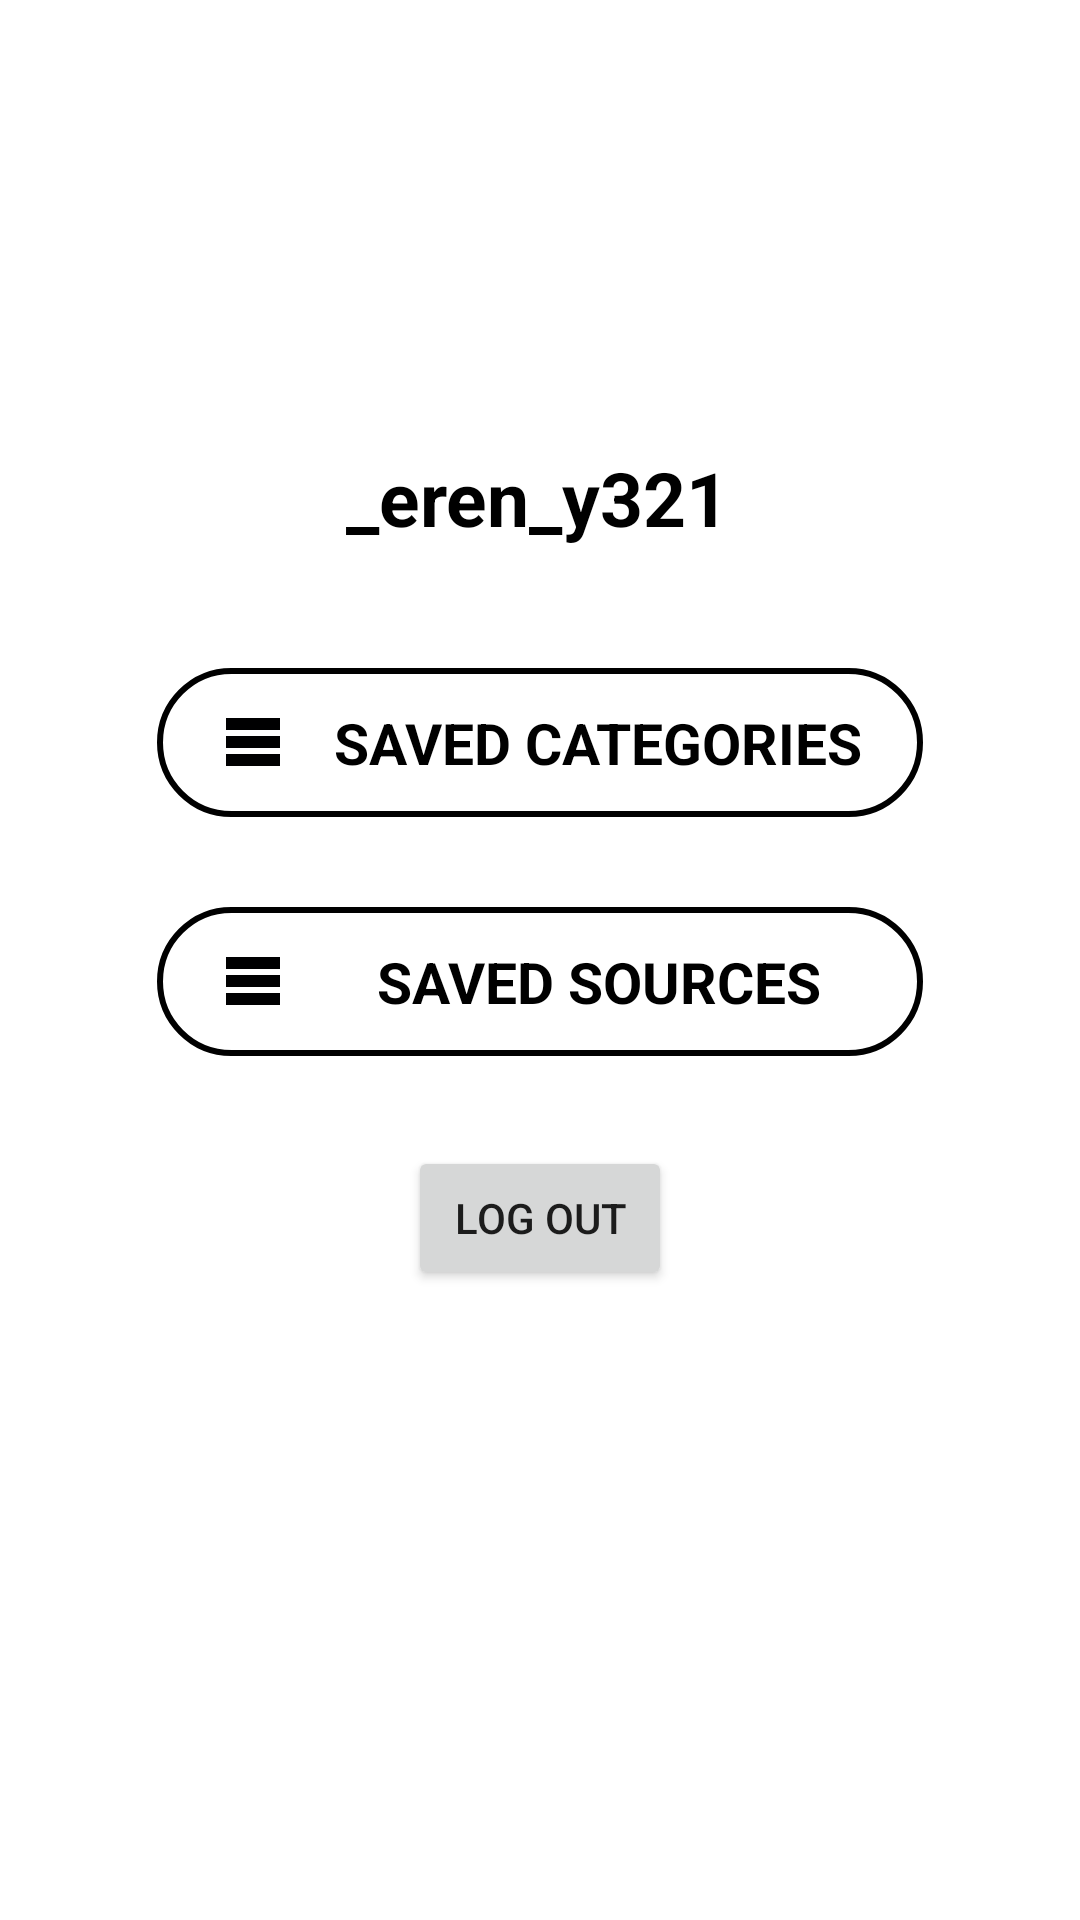

Here is an Android app screen rendered from its layout file. Give the layout XML and the strings, colors and styles it references.
<!-- AndroidManifest.xml: application theme Theme.NewsApp -->
<!-- res/layout/profile_page_fragment.xml -->
<?xml version="1.0" encoding="utf-8"?>
<androidx.constraintlayout.widget.ConstraintLayout xmlns:android="http://schemas.android.com/apk/res/android"
                                                   xmlns:app="http://schemas.android.com/apk/res-auto"
                                                   xmlns:tools="http://schemas.android.com/tools"
                                                   android:layout_width="match_parent"
                                                   android:layout_height="match_parent"
                                                   tools:context=".ui.fragments.ProfilePage">

	<ImageView
			android:id="@+id/profileImage"
			android:layout_width="108dp"
			android:layout_height="113dp"
			android:layout_marginTop="28dp"
			android:contentDescription="Profile Icon"
			android:src="@drawable/ic_profile"
			app:layout_constraintEnd_toEndOf="parent"
			app:layout_constraintHorizontal_bias="0.498"
			app:layout_constraintStart_toStartOf="parent"
			app:layout_constraintTop_toTopOf="parent"/>

	<TextView
			android:id="@+id/userName"
			android:layout_width="wrap_content"
			android:layout_height="wrap_content"
			android:layout_marginTop="8dp"
			android:text="@string/eren_y321"
			android:textAppearance="@style/TextAppearance.AppCompat.Display1"
			android:textColor="@android:color/black"
			android:textSize="25sp"
			android:textStyle="bold"
			app:layout_constraintEnd_toEndOf="@+id/profileImage"
			app:layout_constraintStart_toStartOf="@+id/profileImage"
			app:layout_constraintTop_toBottomOf="@+id/profileImage"/>

	<TextView
			android:id="@+id/savedCategoriesButton"
			android:layout_width="wrap_content"
			android:layout_height="wrap_content"
			android:layout_marginTop="40dp"
			android:background="@drawable/rounded_corner"
			android:clickable="true"
			android:drawablePadding="15dp"
			android:focusable="true"
			android:foreground="?android:attr/selectableItemBackgroundBorderless"
			android:gravity="center"
			android:paddingStart="20dp"
			android:paddingTop="12dp"
			android:paddingEnd="20dp"
			android:paddingBottom="12dp"
			android:text="@string/saved_categories"
			android:textColor="@android:color/black"
			android:textSize="19sp"
			android:textStyle="bold"
			app:drawableLeftCompat="@drawable/ic_baseline_table_rows_24"
			app:layout_constraintEnd_toEndOf="parent"
			app:layout_constraintStart_toStartOf="parent"
			app:layout_constraintTop_toBottomOf="@+id/userName"
			tools:ignore="MissingConstraints"/>

	<TextView
			android:id="@+id/savedSourcesButton"
			android:layout_width="0dp"
			android:layout_height="wrap_content"
			android:layout_marginTop="30dp"
			android:background="@drawable/rounded_corner"
			android:clickable="true"
			android:drawablePadding="15dp"
			android:focusable="true"
			android:foreground="?android:attr/selectableItemBackgroundBorderless"
			android:gravity="center"
			android:paddingStart="20dp"
			android:paddingTop="12dp"
			android:paddingEnd="20dp"
			android:paddingBottom="12dp"
			android:text="@string/saved_sources"
			android:textColor="@android:color/black"
			android:textSize="19sp"
			android:textStyle="bold"
			app:drawableLeftCompat="@drawable/ic_baseline_table_rows_24"
			app:layout_constraintTop_toBottomOf="@+id/savedCategoriesButton"
			app:layout_constraintStart_toStartOf="@+id/savedCategoriesButton"
			app:layout_constraintEnd_toEndOf="@+id/savedCategoriesButton"/>

	<Button
			android:id="@+id/logoutButton"
			android:layout_width="wrap_content"
			android:layout_height="wrap_content"
			android:layout_marginTop="30dp"
			android:text="@string/log_out"
			app:layout_constraintEnd_toEndOf="parent"
			app:layout_constraintStart_toStartOf="parent"
			app:layout_constraintTop_toBottomOf="@+id/savedSourcesButton"/>

</androidx.constraintlayout.widget.ConstraintLayout>
<!-- resources referenced by this layout -->
<resources>
  <!-- drawable ic_baseline_table_rows_24 (drawable) -->
  <vector xmlns:android="http://schemas.android.com/apk/res/android"
      android:width="24dp"
      android:height="24dp"
      android:tint="#000001"
      android:viewportWidth="24"
      android:viewportHeight="24">
      <path
          android:fillColor="@android:color/white"
          android:pathData="M21,8H3V4h18V8zM21,10H3v4h18V10zM21,16H3v4h18V16z" />
  </vector>
  <!-- drawable rounded_corner (drawable) -->
  <?xml version="1.0" encoding="utf-8"?>
  <shape xmlns:android="http://schemas.android.com/apk/res/android"
      android:shape="rectangle">
  
      <corners android:radius="100sp" />
  
      
      <stroke
          android:width="2dp"
          android:color="#000" />
  
      
      <solid android:color="#00000000" />
  
  </shape>
  <string name="eren_y321">_eren_y321</string>
  <string name="log_out">LOG OUT</string>
  <string name="saved_categories">SAVED CATEGORIES</string>
  <string name="saved_sources">SAVED SOURCES</string>
  <style name="Theme.NewsApp" parent="Theme.MaterialComponents.DayNight.NoActionBar">
          
          <item name="colorPrimary">@color/purple_500</item>
          <item name="colorPrimaryVariant">@color/purple_700</item>
          <item name="colorOnPrimary">@color/white</item>
          
          <item name="colorSecondary">@color/teal_200</item>
          <item name="colorSecondaryVariant">@color/teal_700</item>
          <item name="colorOnSecondary">@color/black</item>
          
          <item name="android:statusBarColor" tools:targetApi="l">?attr/colorPrimaryVariant</item>
          
      </style>
  <!-- not gathered from this repository: default colours our renderer supplied (Android Studio template values) -->
  <color name="purple_500">#FF6200EE</color>
  <color name="purple_700">#FF3700B3</color>
  <color name="teal_200">#FF03DAC5</color>
  <color name="teal_700">#FF018786</color>
  <color name="black">#FF000000</color>
  <color name="white">#FFFFFFFF</color>
</resources>
